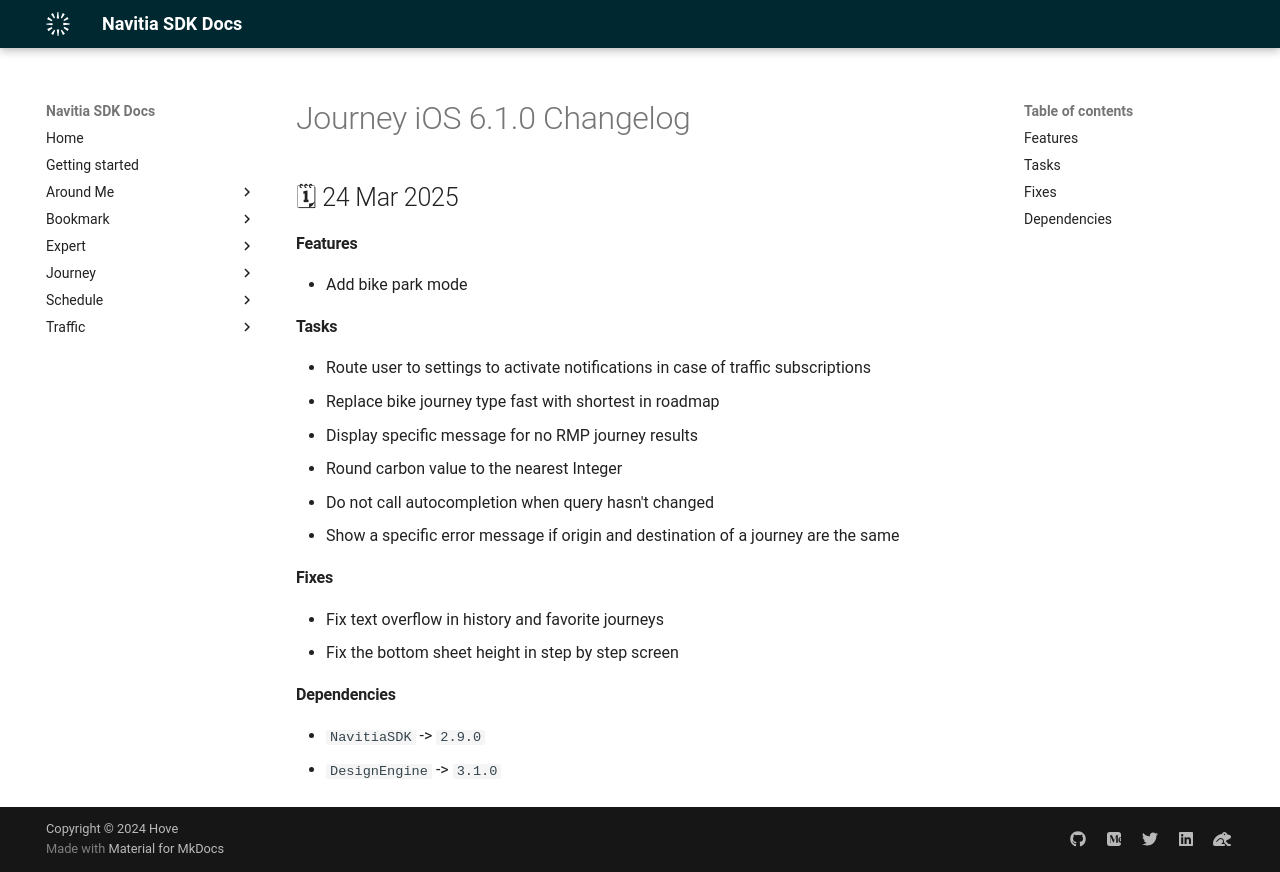

repository: hove-io/navitia_sdk_docs · page: journey/ios/releases/6.1.0/index.html · generator: mkdocs

---
title: Journey iOS 6.1.0 - Changelog - Navitia SDK Docs
---

# Journey iOS 6.1.0 Changelog

<h2>🗓 24 Mar 2025</h2>

#### Features
- Add bike park mode

#### Tasks
- Route user to settings to activate notifications in case of traffic subscriptions
- Replace bike journey type fast with shortest in roadmap
- Display specific message for no RMP journey results
- Round carbon value to the nearest Integer
- Do not call autocompletion when query hasn't changed
- Show a specific error message if origin and destination of a journey are the same

#### Fixes 
- Fix text overflow in history and favorite journeys
- Fix the bottom sheet height in step by step screen

#### Dependencies
- `NavitiaSDK` -> `2.9.0`
- `DesignEngine` -> `3.1.0`
